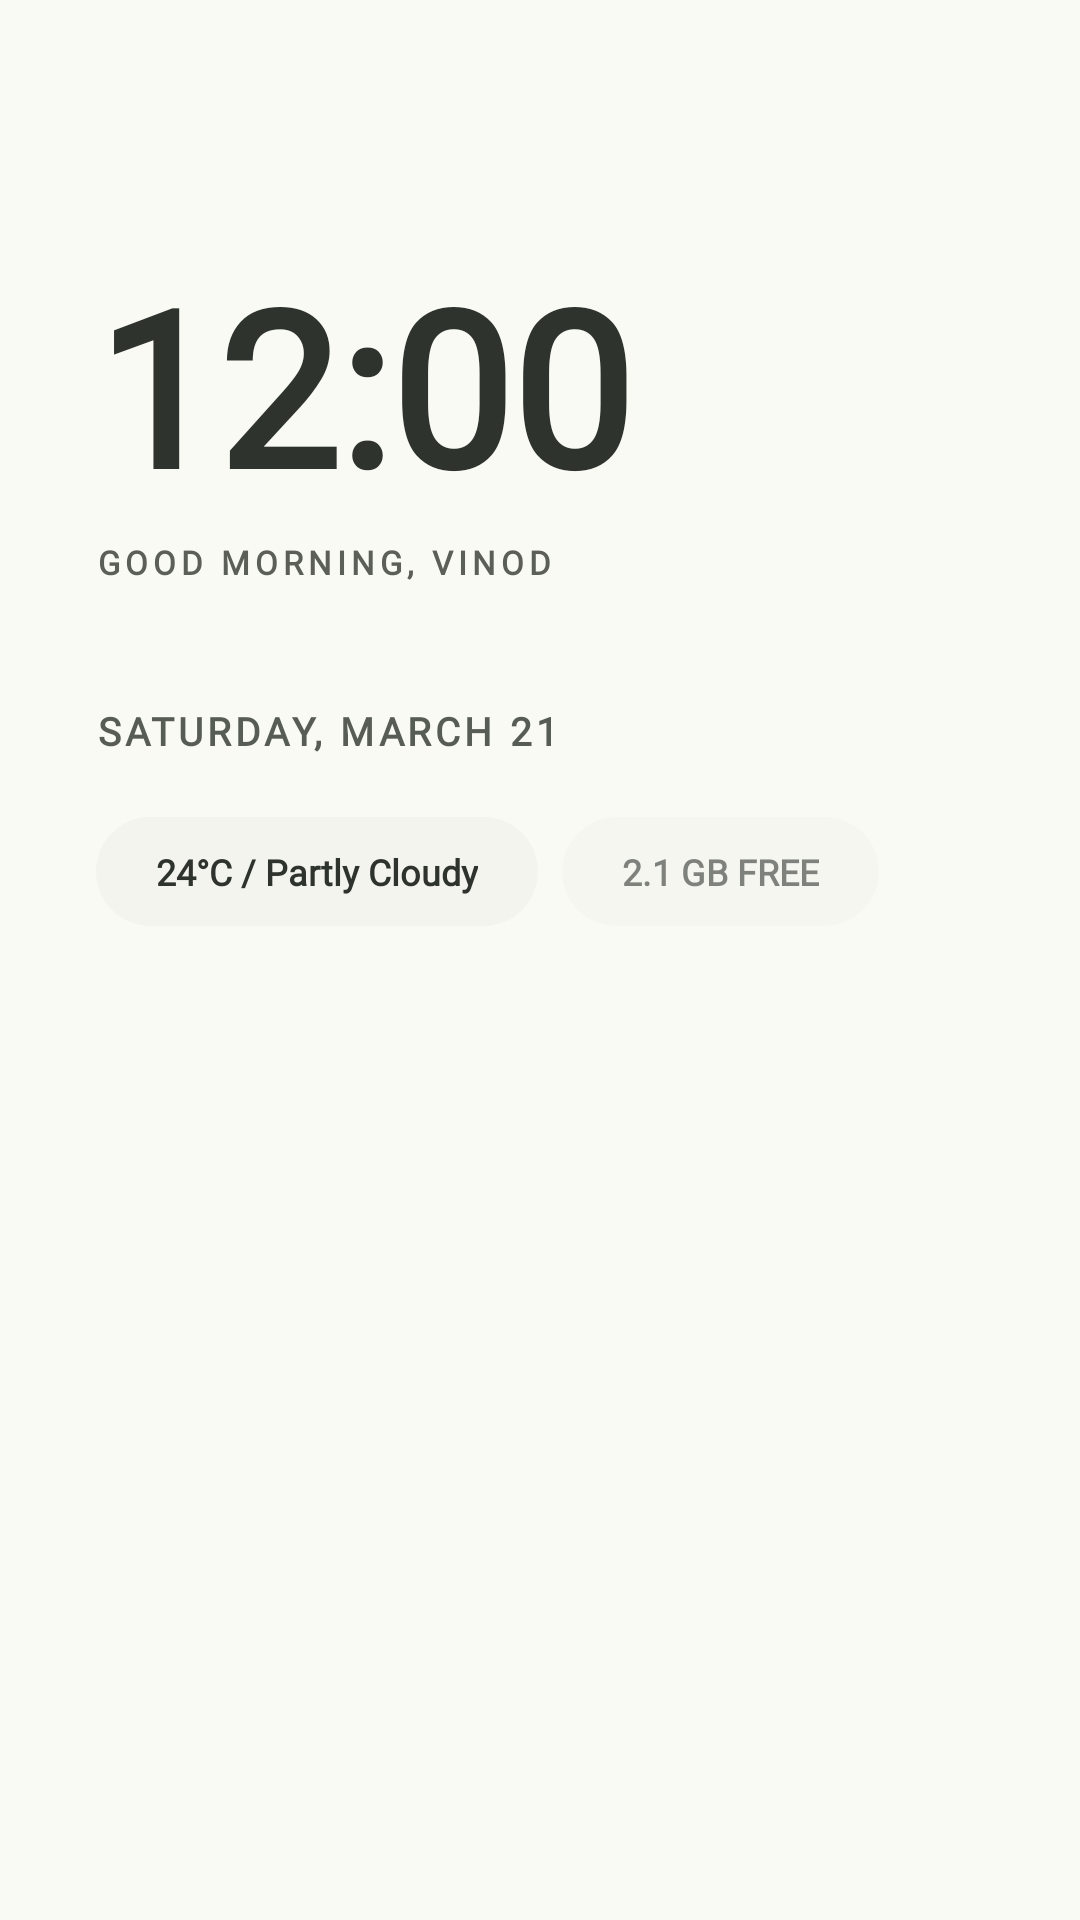

Reconstruct the res/layout file that produces this screen, plus the resources it refers to.
<!-- AndroidManifest.xml: application theme Theme.StitchLauncher -->
<!-- res/layout/fragment_home.xml -->
<?xml version="1.0" encoding="utf-8"?>
<ScrollView xmlns:android="http://schemas.android.com/apk/res/android"
    xmlns:app="http://schemas.android.com/apk/res-auto"
    android:layout_width="match_parent" android:layout_height="match_parent"
    android:background="@color/papyrus_surface" android:scrollbars="none">

    <LinearLayout android:layout_width="match_parent" android:layout_height="wrap_content"
        android:orientation="vertical"
        android:paddingStart="32dp" android:paddingEnd="32dp" android:paddingBottom="40dp">

        
        <TextView android:id="@+id/tv_clock"
            android:layout_width="wrap_content" android:layout_height="wrap_content"
            android:layout_marginTop="80dp"
            android:fontFamily="@font/noto_serif"
            android:text="12:00" android:textSize="72sp" android:textStyle="bold"
            android:textColor="@color/papyrus_on_surface"/>

        
        <TextView android:id="@+id/tv_greeting"
            android:layout_width="wrap_content" android:layout_height="wrap_content"
            android:layout_marginTop="4dp"
            android:fontFamily="@font/manrope"
            android:text="GOOD MORNING, VINOD"
            android:textColor="@color/papyrus_secondary"
            android:textSize="11sp" android:textStyle="bold" android:letterSpacing="0.15"/>

        
        <TextView android:id="@+id/tv_date"
            android:layout_width="wrap_content" android:layout_height="wrap_content"
            android:layout_marginTop="40dp"
            android:fontFamily="@font/manrope"
            android:text="SATURDAY, MARCH 21"
            android:textColor="@color/papyrus_on_surface"
            android:textSize="13sp" android:textStyle="bold"
            android:letterSpacing="0.10" android:alpha="0.8"/>

        
        <LinearLayout android:layout_width="wrap_content" android:layout_height="wrap_content"
            android:layout_marginTop="20dp" android:orientation="horizontal">

            <TextView android:id="@+id/tv_weather"
                android:layout_width="wrap_content" android:layout_height="wrap_content"
                android:background="@drawable/bg_pill"
                android:fontFamily="@font/manrope"
                android:paddingStart="20dp" android:paddingEnd="20dp"
                android:paddingTop="10dp" android:paddingBottom="10dp"
                android:text="24°C / Partly Cloudy"
                android:textColor="@color/papyrus_on_surface"
                android:textSize="12sp" android:textStyle="bold"/>

            <TextView android:id="@+id/tv_ram"
                android:layout_width="wrap_content" android:layout_height="wrap_content"
                android:layout_marginStart="8dp"
                android:background="@drawable/bg_pill"
                android:fontFamily="@font/manrope"
                android:paddingStart="20dp" android:paddingEnd="20dp"
                android:paddingTop="10dp" android:paddingBottom="10dp"
                android:text="2.1 GB FREE"
                android:textColor="@color/papyrus_on_surface"
                android:textSize="12sp" android:textStyle="bold" android:alpha="0.6"/>
        </LinearLayout>

        
        <androidx.recyclerview.widget.RecyclerView
            android:id="@+id/rv_app_grid"
            android:layout_width="match_parent" android:layout_height="wrap_content"
            android:layout_marginTop="80dp"
            android:nestedScrollingEnabled="false"
            app:layoutManager="androidx.recyclerview.widget.GridLayoutManager"
            app:spanCount="4"/>

    </LinearLayout>
</ScrollView>
<!-- resources referenced by this layout -->
<resources>
  <color name="papyrus_on_surface">#2E342D</color>
  <color name="papyrus_secondary">#5C5F58</color>
  <color name="papyrus_surface">#FAFAF5</color>
  <!-- drawable bg_pill (drawable) -->
  <?xml version="1.0" encoding="utf-8"?>
  <shape xmlns:android="http://schemas.android.com/apk/res/android">
      <solid android:color="@color/papyrus_surface_low"/>
      <corners android:radius="20dp"/>
  </shape>
  <style name="Theme.StitchLauncher" parent="Theme.MaterialComponents.DayNight.NoActionBar">
          <item name="colorPrimary">@color/papyrus_primary</item>
          <item name="colorOnPrimary">@color/papyrus_on_primary</item>
          <item name="colorPrimaryVariant">@color/papyrus_primary</item>
          <item name="colorSecondary">@color/papyrus_secondary</item>
          <item name="colorSurface">@color/papyrus_surface</item>
          <item name="colorOnSurface">@color/papyrus_on_surface</item>
          <item name="android:colorBackground">@color/papyrus_surface</item>
          <item name="android:windowBackground">@color/papyrus_surface</item>
          <item name="android:statusBarColor">@color/papyrus_surface</item>
          <item name="android:navigationBarColor">@color/papyrus_surface</item>
          <item name="android:windowLightStatusBar">true</item>
          <item name="android:windowLightNavigationBar">true</item>
          <item name="android:windowDrawsSystemBarBackgrounds">true</item>
          <item name="android:windowAnimationStyle">@style/NoAnimation</item>
      </style>
  <color name="papyrus_surface_low">#F4F4EF</color>
  <color name="papyrus_primary">#4A5D4E</color>
  <color name="papyrus_on_primary">#FFFFFF</color>
  <style name="NoAnimation">
          <item name="android:activityOpenEnterAnimation">@null</item>
          <item name="android:activityOpenExitAnimation">@null</item>
          <item name="android:activityCloseEnterAnimation">@null</item>
          <item name="android:activityCloseExitAnimation">@null</item>
      </style>
</resources>
